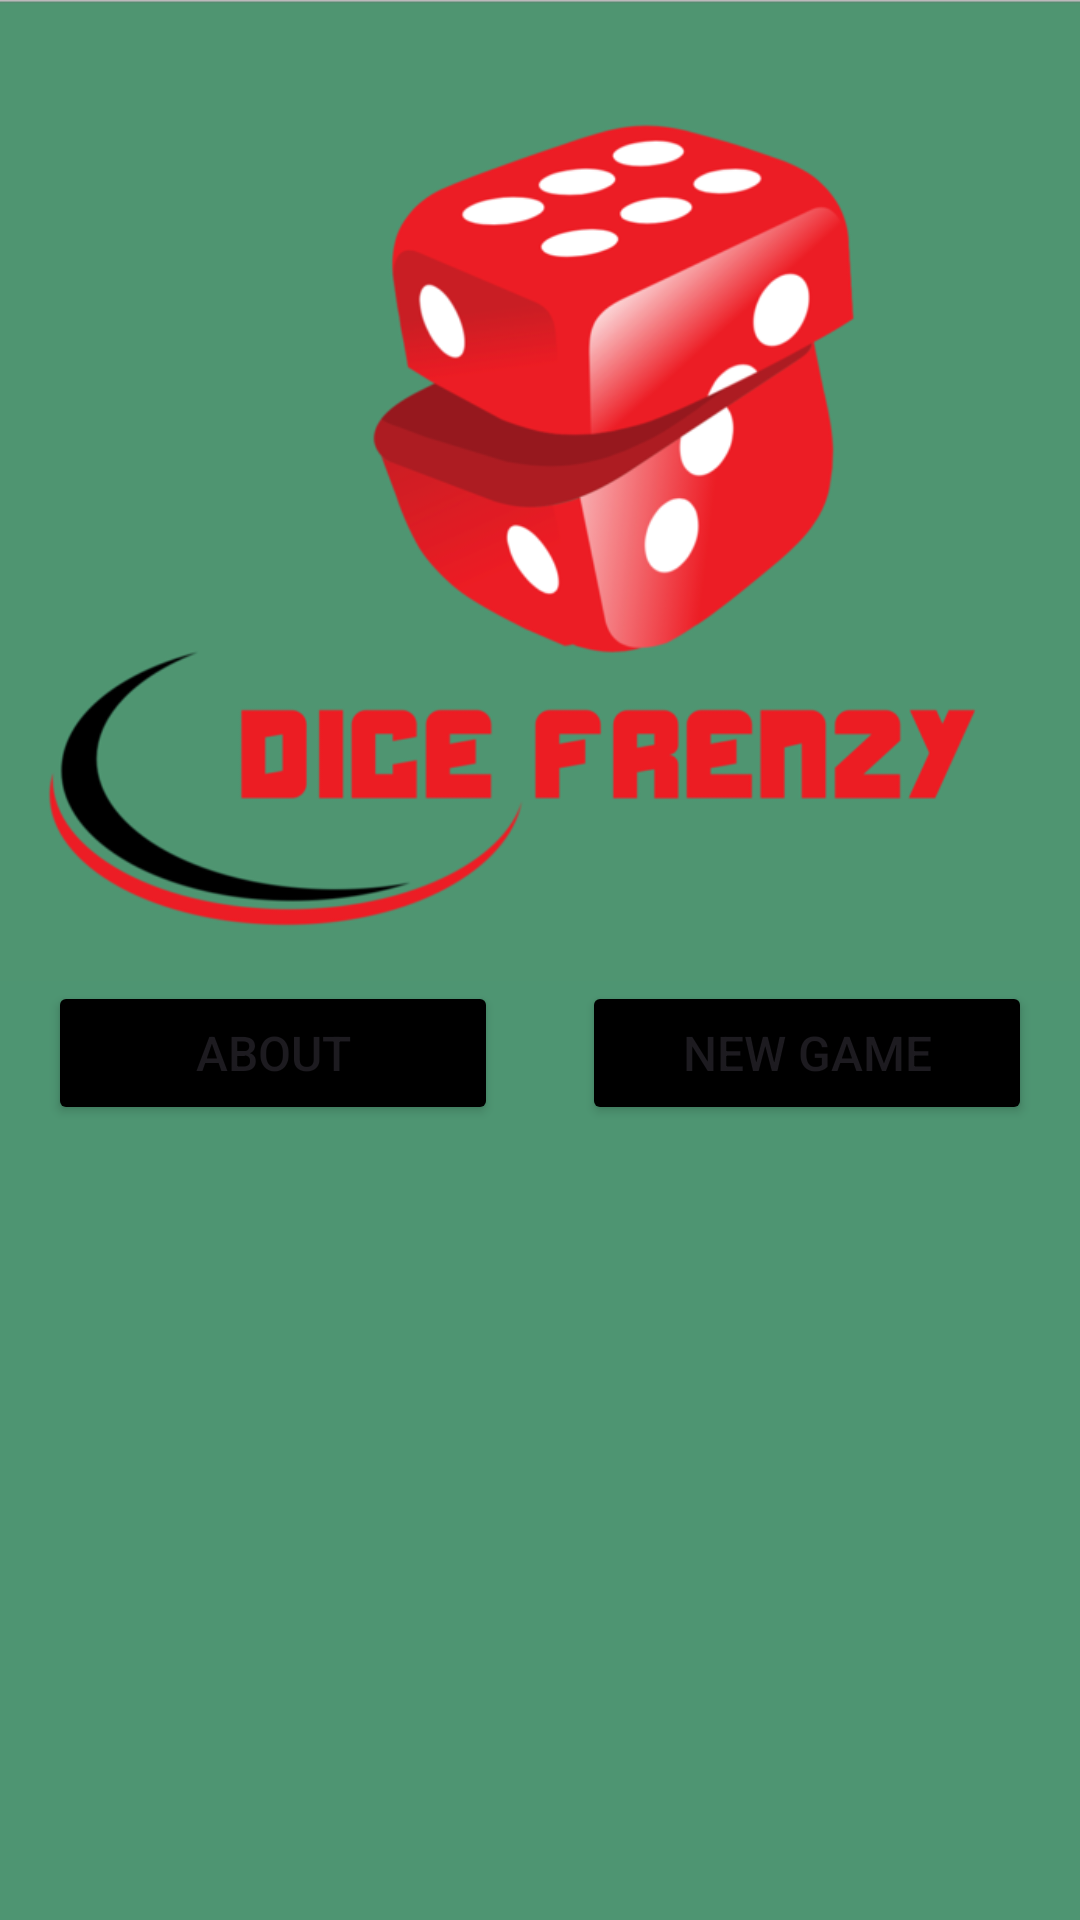

Layout XML and referenced resources for this Android screen:
<!-- AndroidManifest.xml: application theme Theme.AndCoursework1 -->
<!-- res/layout/activity_main.xml -->
<?xml version="1.0" encoding="utf-8"?>
<androidx.constraintlayout.widget.ConstraintLayout xmlns:android="http://schemas.android.com/apk/res/android"
    xmlns:app="http://schemas.android.com/apk/res-auto"
    xmlns:tools="http://schemas.android.com/tools"
    android:id="@+id/txt"
    android:layout_width="match_parent"
    android:layout_height="match_parent"
    android:background="#4e9572"
    tools:context=".MainActivity">

    <Button
        android:id="@+id/btnAbout"
        android:layout_width="wrap_content"
        android:layout_height="wrap_content"
        android:layout_marginStart="16dp"
        android:width="150dp"
        android:backgroundTint="@android:color/black"
        android:text="@string/btn_about"
        android:textSize="16sp"
        app:layout_constraintStart_toStartOf="parent"
        app:layout_constraintTop_toBottomOf="@+id/imgLogo" />

    <Button
        android:id="@+id/btnNewGame"
        android:layout_width="wrap_content"
        android:layout_height="wrap_content"
        android:layout_marginEnd="16dp"
        android:width="150dp"
        android:backgroundTint="@android:color/black"
        android:onClick="displayGame"
        android:text="@string/btn_newGame"
        android:textSize="16sp"
        app:layout_constraintEnd_toEndOf="parent"
        app:layout_constraintTop_toBottomOf="@+id/imgLogo" />

    <FrameLayout
        android:id="@+id/frameLayout"
        android:layout_width="0dp"
        android:layout_height="0dp"
        android:background="#4e9572"
        app:layout_constraintBottom_toBottomOf="parent"
        app:layout_constraintEnd_toEndOf="parent"
        app:layout_constraintStart_toStartOf="parent"
        app:layout_constraintTop_toBottomOf="@+id/imgLogo">

    </FrameLayout>

    <ImageView
        android:id="@+id/imgLogo"
        android:layout_width="409dp"
        android:layout_height="327dp"
        android:layout_marginBottom="89dp"
        android:background="@drawable/game_logo"
        android:contentDescription="@string/img_logo"
        app:layout_constraintBottom_toTopOf="@+id/frameLayout"
        app:layout_constraintStart_toStartOf="parent"
        app:layout_constraintTop_toTopOf="parent"
        app:srcCompat="@drawable/game_logo" />

</androidx.constraintlayout.widget.ConstraintLayout>
<!-- resources referenced by this layout -->
<resources>
  <!-- drawable game_logo: png bitmap (drawable, 75456 bytes) -->
  <string name="btn_about">About</string>
  <string name="btn_newGame">New Game</string>
  <style name="Theme.AndCoursework1" parent="Base.Theme.AndCoursework1" />
  <style name="Base.Theme.AndCoursework1" parent="Theme.Material3.DayNight.NoActionBar">
          
          
      </style>
</resources>
